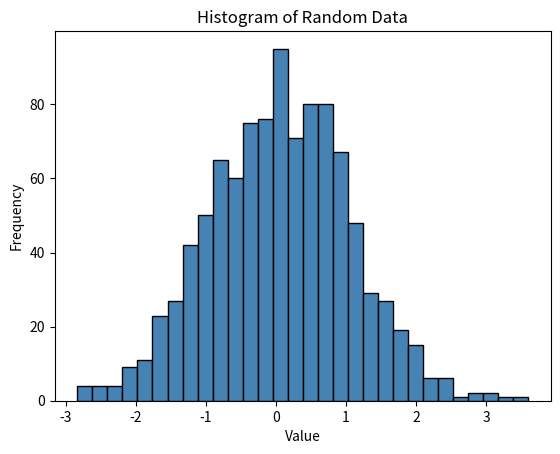

Python code for this plot:
'''
    Matplotlib 直方图
    pyplot 中的 hist() 方法来绘制直方图
    hist() 方法是 Matplotlib 库中的 pyplot 子库中的一种用于绘制直方图的函数。
    简单实用 hist() 来创建一个直方图
'''
import matplotlib.pyplot as plt
import numpy as np

# 生成一组随机数据
data = np.random.randn(1000)

# 绘制直方图
plt.hist(data, bins=30, color='steelblue', edgecolor='black')

# 设置图表属性
plt.title('Histogram of Random Data')
plt.xlabel('Value')
plt.ylabel('Frequency')

# 显示图表
plt.show()